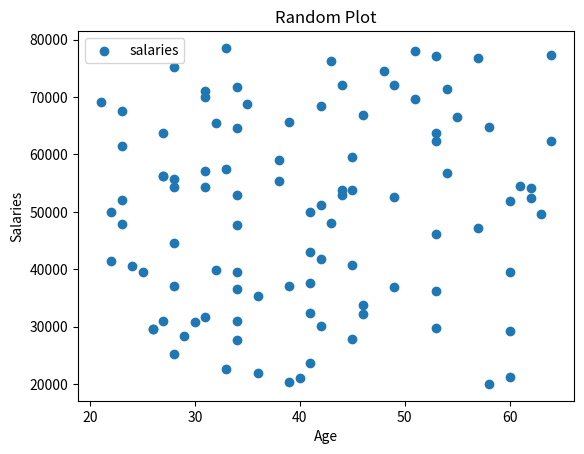

Recreate this plot in Python.
#a program that makes a list of ages and has the same salary
#info as topic08 question01 and makes a scatter plot of the data
#Author: Carolyn Moorhouse

import numpy as np
import matplotlib.pyplot as plt
import seaborn as sns

minSalary = 20000
maxSalary = 80000
numberOfEntries = 100

np.random.seed(1)
salaries = np.random.randint(minSalary, maxSalary, numberOfEntries)
ages = np.random.randint(low = 21, high = 65, size = numberOfEntries)

plt.scatter(ages, salaries, label = "salaries")
#plt.show()

#xpoints = np.array(range(1, 101))
#ypoints = xpoints * xpoints

#plt.plot(xpoints, ypoints, color = 'r', label = "x squared")

plt.title("Random Plot")
plt.xlabel("Age")
plt.ylabel("Salaries")
plt.legend()
#plt.show()

#plt.savefig('prettier-plot.png')

